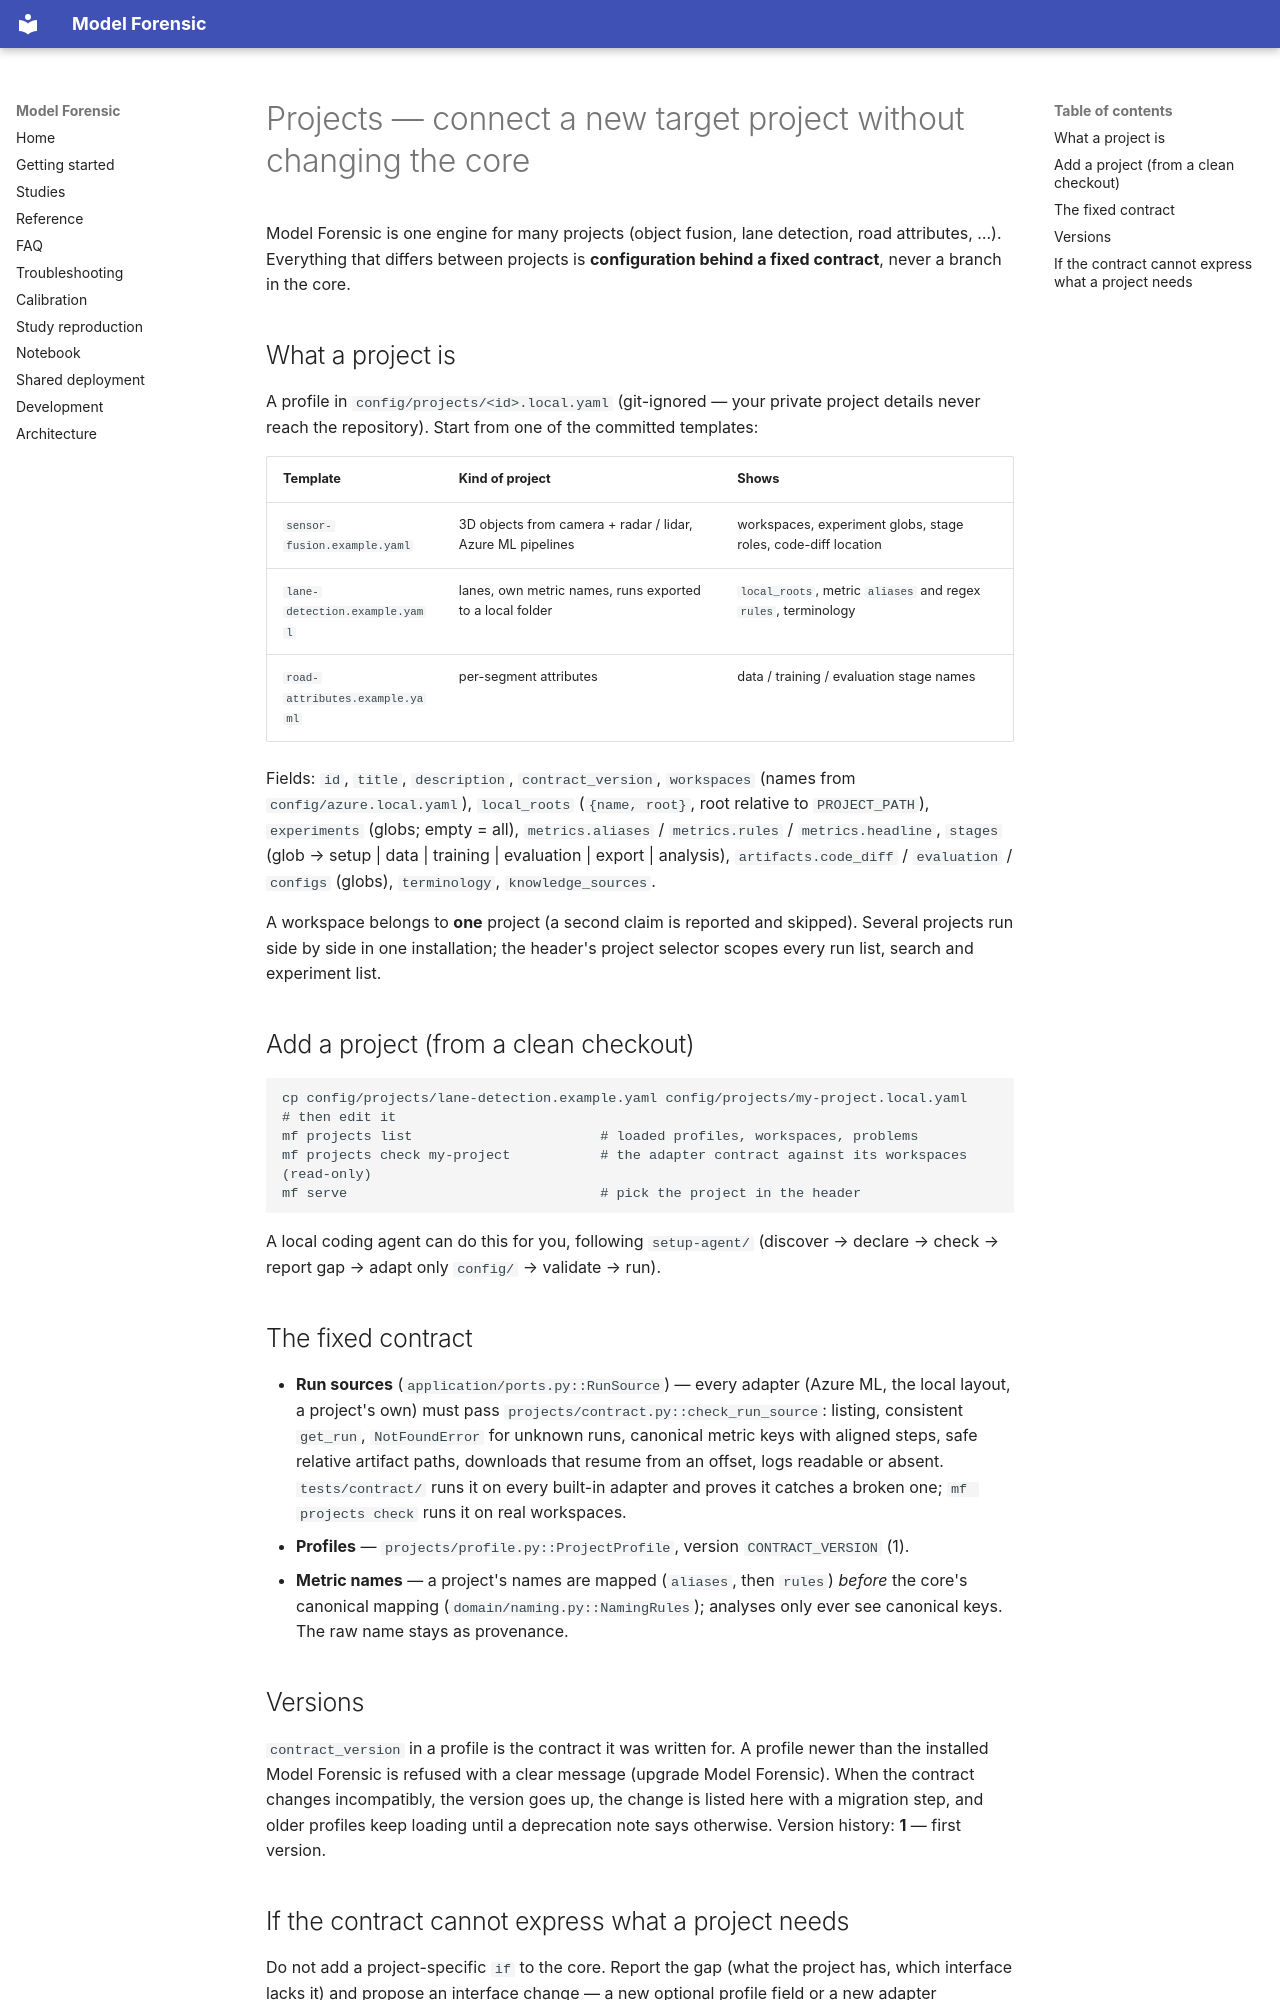

repository: create2moment-jpg/Model-Forensic- · page: projects/index.html · generator: mkdocs

# Projects — connect a new target project without changing the core

Model Forensic is one engine for many projects (object fusion, lane detection, road attributes, …). Everything that
differs between projects is **configuration behind a fixed contract**, never a branch in the core.

## What a project is

A profile in `config/projects/<id>.local.yaml` (git-ignored — your private project details never reach the
repository). Start from one of the committed templates:

| Template | Kind of project | Shows |
|---|---|---|
| `sensor-fusion.example.yaml` | 3D objects from camera + radar / lidar, Azure ML pipelines | workspaces, experiment globs, stage roles, code-diff location |
| `lane-detection.example.yaml` | lanes, own metric names, runs exported to a local folder | `local_roots`, metric `aliases` and regex `rules`, terminology |
| `road-attributes.example.yaml` | per-segment attributes | data / training / evaluation stage names |

Fields: `id`, `title`, `description`, `contract_version`, `workspaces` (names from `config/azure.local.yaml`),
`local_roots` (`{name, root}`, root relative to `PROJECT_PATH`), `experiments` (globs; empty = all),
`metrics.aliases` / `metrics.rules` / `metrics.headline`, `stages` (glob → setup | data | training | evaluation |
export | analysis), `artifacts.code_diff` / `evaluation` / `configs` (globs), `terminology`, `knowledge_sources`.

A workspace belongs to **one** project (a second claim is reported and skipped). Several projects run side by side in
one installation; the header's project selector scopes every run list, search and experiment list.

## Add a project (from a clean checkout)

```bash
cp config/projects/lane-detection.example.yaml config/projects/my-project.local.yaml   # then edit it
mf projects list                       # loaded profiles, workspaces, problems
mf projects check my-project           # the adapter contract against its workspaces (read-only)
mf serve                               # pick the project in the header
```

A local coding agent can do this for you, following `setup-agent/` (discover → declare → check → report gap →
adapt only `config/` → validate → run).

## The fixed contract

* **Run sources** (`application/ports.py::RunSource`) — every adapter (Azure ML, the local layout, a project's
  own) must pass `projects/contract.py::check_run_source`: listing, consistent `get_run`, `NotFoundError` for unknown
  runs, canonical metric keys with aligned steps, safe relative artifact paths, downloads that resume from an offset,
  logs readable or absent. `tests/contract/` runs it on every built-in adapter and proves it catches a broken one;
  `mf projects check` runs it on real workspaces.
* **Profiles** — `projects/profile.py::ProjectProfile`, version `CONTRACT_VERSION` (1).
* **Metric names** — a project's names are mapped (`aliases`, then `rules`) *before* the core's canonical mapping
  (`domain/naming.py::NamingRules`); analyses only ever see canonical keys. The raw name stays as
  provenance.

## Versions

`contract_version` in a profile is the contract it was written for. A profile newer than the installed Model
Forensic is refused with a clear message (upgrade Model Forensic). When the contract changes incompatibly, the
version goes up, the change is listed here with a migration step, and older profiles keep loading until a
deprecation note says otherwise. Version history: **1** — first version.
